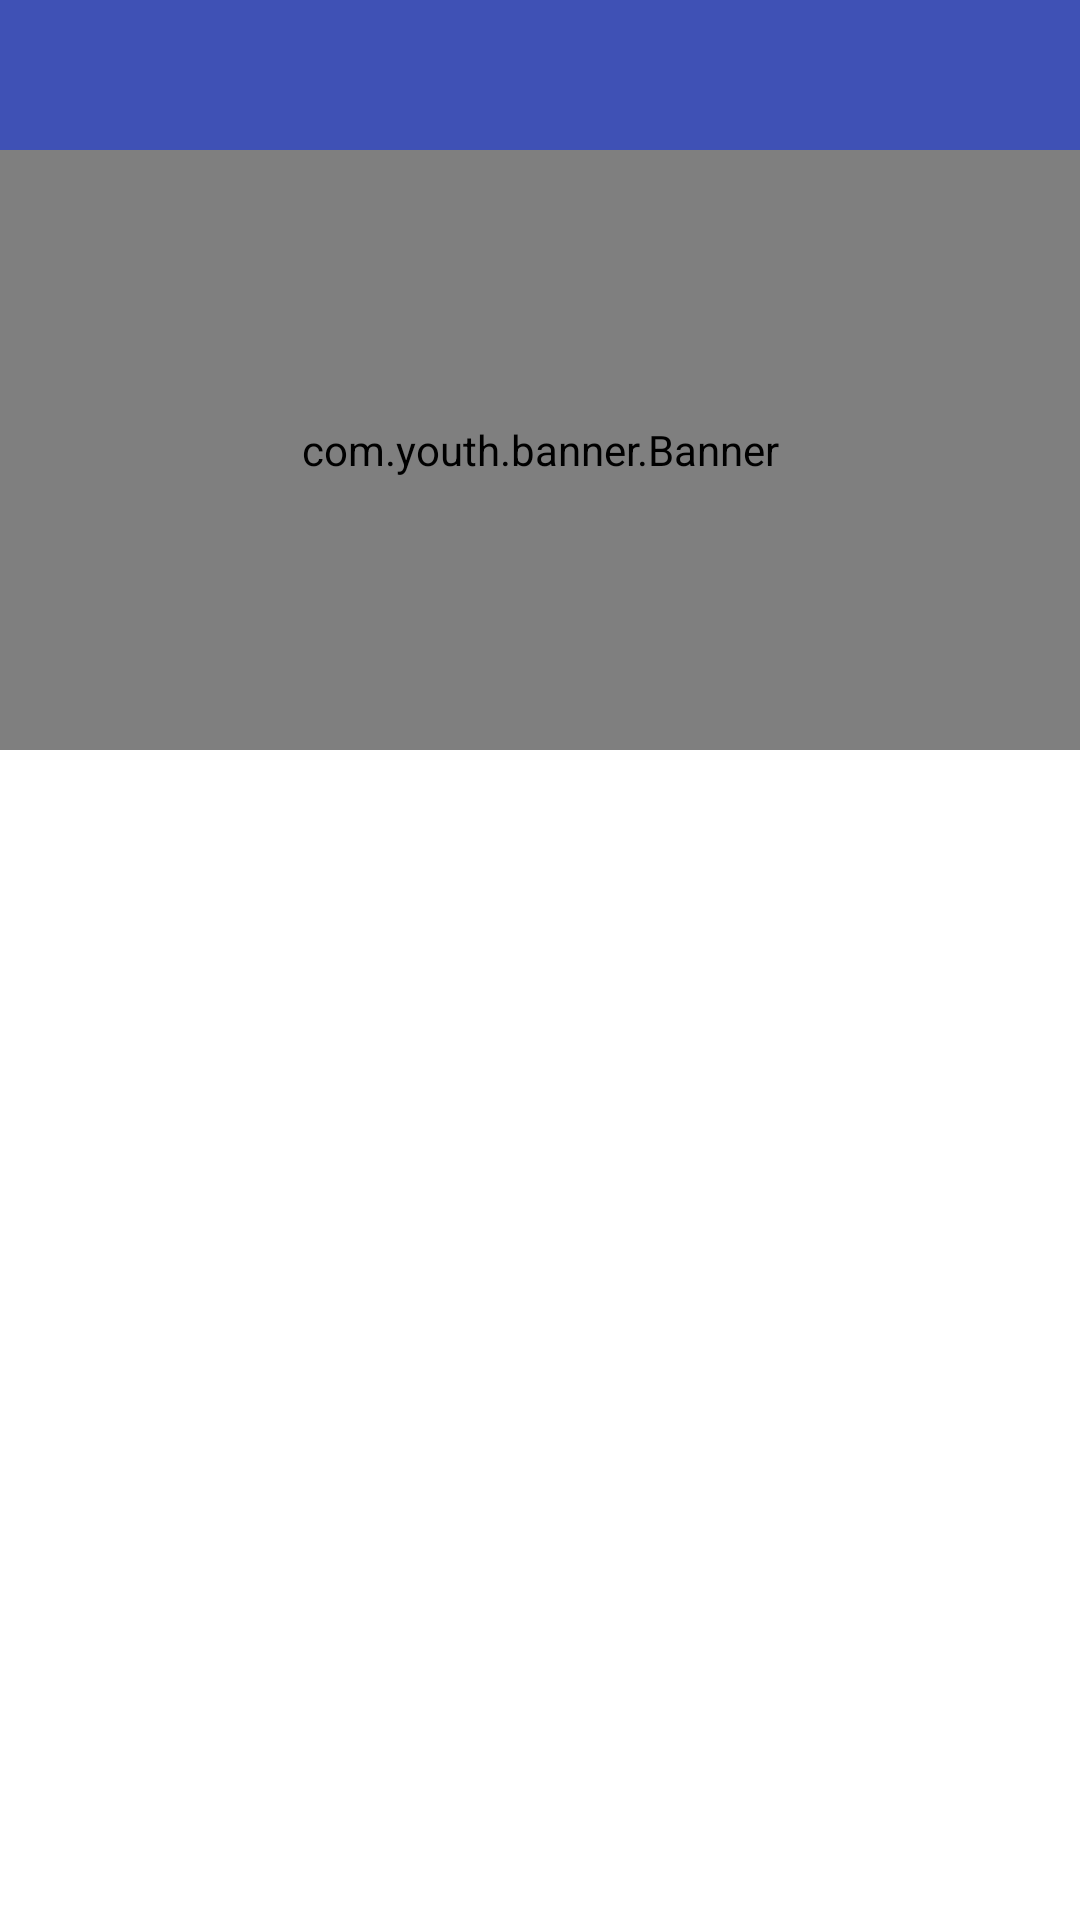

This screen was rendered from an Android layout file. Write that file and the resources it references.
<!-- AndroidManifest.xml: application theme AppTheme -->
<!-- res/layout/activity_main.xml -->
<?xml version="1.0" encoding="utf-8"?>

<LinearLayout xmlns:android="http://schemas.android.com/apk/res/android"
    xmlns:tools="http://schemas.android.com/tools"
    android:layout_width="match_parent"
    android:layout_height="match_parent"
    android:orientation="vertical"
    tools:context="app.kotlin.com.ui.activity.MainActivity">

    <include layout="@layout/common_title_view" />

    <com.youth.banner.Banner
        android:id="@+id/homeBanner"
        android:layout_width="match_parent"
        android:layout_height="200dp" />

    <android.support.v7.widget.RecyclerView
        android:id="@+id/homePageRecyclerView"
        android:layout_width="match_parent"
        android:layout_height="match_parent"
        tools:listitem="@layout/home_page_recycler_item" />

</LinearLayout>
<!-- res/layout/common_title_view.xml (included above) -->
<?xml version="1.0" encoding="utf-8"?>
<android.support.v7.widget.Toolbar xmlns:android="http://schemas.android.com/apk/res/android"
    android:id="@+id/toolbar"
    android:layout_width="match_parent"
    android:layout_height="50dp"
    android:background="@color/colorPrimary">

</android.support.v7.widget.Toolbar>
<!-- res/layout/home_page_recycler_item.xml (included above) -->
<?xml version="1.0" encoding="utf-8"?>
<android.support.v7.widget.CardView
    xmlns:android="http://schemas.android.com/apk/res/android"
    android:layout_width="match_parent"
    xmlns:app="http://schemas.android.com/apk/res-auto"
    xmlns:tools="http://schemas.android.com/tools"
    android:layout_margin="10dp"
    app:cardCornerRadius="4dp"
    android:background="@android:color/white"
    app:cardElevation="10dp"
    android:layout_height="100dp">

    <RelativeLayout
        android:layout_width="match_parent"
        android:padding="10dp"
        android:layout_height="match_parent">

        <TextView
            android:layout_alignParentTop="true"
            android:layout_alignParentLeft="true"
            android:id="@+id/tv_title"
            tools:text="I am title"
            android:textSize="18sp"
            android:textColor="@color/blackFont"
            android:layout_width="wrap_content"
            android:layout_height="wrap_content" />


        <TextView
            android:id="@+id/tv_key"
            android:layout_alignParentBottom="true"
            android:layout_alignParentLeft="true"
            tools:text="key: word"
            android:textColor="@android:color/holo_red_light"
            android:textSize="14sp"
            android:layout_width="wrap_content"
            android:layout_height="wrap_content" />

        <TextView
            android:id="@+id/tv_date_time"
            android:layout_alignParentBottom="true"
            android:layout_alignParentRight="true"
            tools:text="2018-01-01"
            android:layout_width="wrap_content"
            android:textSize="14sp"
            android:textColor="@color/blackFont"
            android:layout_height="wrap_content" />

    </RelativeLayout>

</android.support.v7.widget.CardView>
<!-- resources referenced by this layout -->
<resources>
  <color name="blackFont">#333333</color>
  <color name="colorPrimary">#3F51B5</color>
  <style name="AppTheme" parent="Theme.AppCompat.Light.NoActionBar">
          
          <item name="android:windowBackground">@color/colorWindowBg</item>
          <item name="colorPrimary">@color/colorPrimary</item>
          <item name="colorPrimaryDark">@color/colorPrimaryDark</item>
          <item name="colorAccent">@color/colorAccent</item>
          <item name="titleTextColor">@color/colorWhite</item>
          <item name="titleTextAppearance">@style/titleTextAppearanceStyle</item>
      </style>
  <color name="colorPrimaryDark">#303F9F</color>
  <color name="colorAccent">#FF4081</color>
  <style name="titleTextAppearanceStyle" parent="Base.TextAppearance.Widget.AppCompat.Toolbar.Title">
          <item name="android:textSize">10sp</item>
      </style>
</resources>
